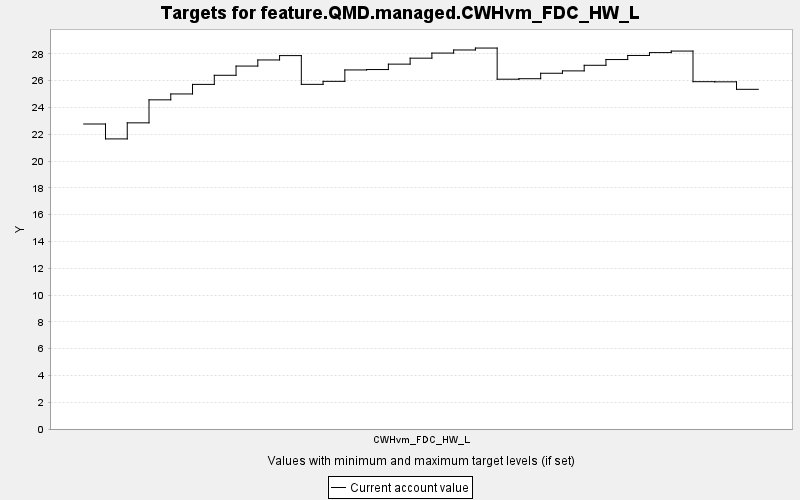

Data behind this chart, as committed beside it:
TARGET, PERIOD, YEAR, PERIODWIDTH, MINIMUM, MAXIMUM, MINWEIGHT, MAXWEIGHT, CURRENT, SUMMARY
feature.QMD.managed.CWHvm_FDC_HW_L, 0, 0, 10.0, 0.0, 10000, 1.0, 1.0, 22.77, 0.0
feature.QMD.managed.CWHvm_FDC_HW_L, 1, 10, 10.0, 0.0, 10000, 1.0, 1.0, 21.66, 0.0
feature.QMD.managed.CWHvm_FDC_HW_L, 2, 20, 10.0, 0.0, 10000, 1.0, 1.0, 22.86, 0.0
feature.QMD.managed.CWHvm_FDC_HW_L, 3, 30, 10.0, 0.0, 10000, 1.0, 1.0, 24.57, 0.0
feature.QMD.managed.CWHvm_FDC_HW_L, 4, 40, 10.0, 0.0, 10000, 1.0, 1.0, 25.01, 0.0
feature.QMD.managed.CWHvm_FDC_HW_L, 5, 50, 10.0, 0.0, 10000, 1.0, 1.0, 25.73, 0.0
feature.QMD.managed.CWHvm_FDC_HW_L, 6, 60, 10.0, 0.0, 10000, 1.0, 1.0, 26.41, 0.0
feature.QMD.managed.CWHvm_FDC_HW_L, 7, 70, 10.0, 0.0, 10000, 1.0, 1.0, 27.09, 0.0
feature.QMD.managed.CWHvm_FDC_HW_L, 8, 80, 10.0, 0.0, 10000, 1.0, 1.0, 27.55, 0.0
feature.QMD.managed.CWHvm_FDC_HW_L, 9, 90, 10.0, 0.0, 10000, 1.0, 1.0, 27.88, 0.0
feature.QMD.managed.CWHvm_FDC_HW_L, 10, 100, 10.0, 0.0, 10000, 1.0, 1.0, 25.73, 0.0
feature.QMD.managed.CWHvm_FDC_HW_L, 11, 110, 10.0, 0.0, 10000, 1.0, 1.0, 25.95, 0.0
feature.QMD.managed.CWHvm_FDC_HW_L, 12, 120, 10.0, 0.0, 10000, 1.0, 1.0, 26.81, 0.0
feature.QMD.managed.CWHvm_FDC_HW_L, 13, 130, 10.0, 0.0, 10000, 1.0, 1.0, 26.83, 0.0
feature.QMD.managed.CWHvm_FDC_HW_L, 14, 140, 10.0, 0.0, 10000, 1.0, 1.0, 27.24, 0.0
feature.QMD.managed.CWHvm_FDC_HW_L, 15, 150, 10.0, 0.0, 10000, 1.0, 1.0, 27.68, 0.0
feature.QMD.managed.CWHvm_FDC_HW_L, 16, 160, 10.0, 0.0, 10000, 1.0, 1.0, 28.07, 0.0
feature.QMD.managed.CWHvm_FDC_HW_L, 17, 170, 10.0, 0.0, 10000, 1.0, 1.0, 28.3, 0.0
feature.QMD.managed.CWHvm_FDC_HW_L, 18, 180, 10.0, 0.0, 10000, 1.0, 1.0, 28.44, 0.0
feature.QMD.managed.CWHvm_FDC_HW_L, 19, 190, 10.0, 0.0, 10000, 1.0, 1.0, 26.11, 0.0
feature.QMD.managed.CWHvm_FDC_HW_L, 20, 200, 10.0, 0.0, 10000, 1.0, 1.0, 26.15, 0.0
feature.QMD.managed.CWHvm_FDC_HW_L, 21, 210, 10.0, 0.0, 10000, 1.0, 1.0, 26.56, 0.0
feature.QMD.managed.CWHvm_FDC_HW_L, 22, 220, 10.0, 0.0, 10000, 1.0, 1.0, 26.74, 0.0
feature.QMD.managed.CWHvm_FDC_HW_L, 23, 230, 10.0, 0.0, 10000, 1.0, 1.0, 27.15, 0.0
feature.QMD.managed.CWHvm_FDC_HW_L, 24, 240, 10.0, 0.0, 10000, 1.0, 1.0, 27.58, 0.0
feature.QMD.managed.CWHvm_FDC_HW_L, 25, 250, 10.0, 0.0, 10000, 1.0, 1.0, 27.89, 0.0
feature.QMD.managed.CWHvm_FDC_HW_L, 26, 260, 10.0, 0.0, 10000, 1.0, 1.0, 28.1, 0.0
feature.QMD.managed.CWHvm_FDC_HW_L, 27, 270, 10.0, 0.0, 10000, 1.0, 1.0, 28.22, 0.0
feature.QMD.managed.CWHvm_FDC_HW_L, 28, 280, 10.0, 0.0, 10000, 1.0, 1.0, 25.93, 0.0
feature.QMD.managed.CWHvm_FDC_HW_L, 29, 290, 10.0, 0.0, 10000, 1.0, 1.0, 25.92, 0.0
feature.QMD.managed.CWHvm_FDC_HW_L, 30, 300, 10.0, 0.0, 10000, 1.0, 1.0, 25.36, 0.0
